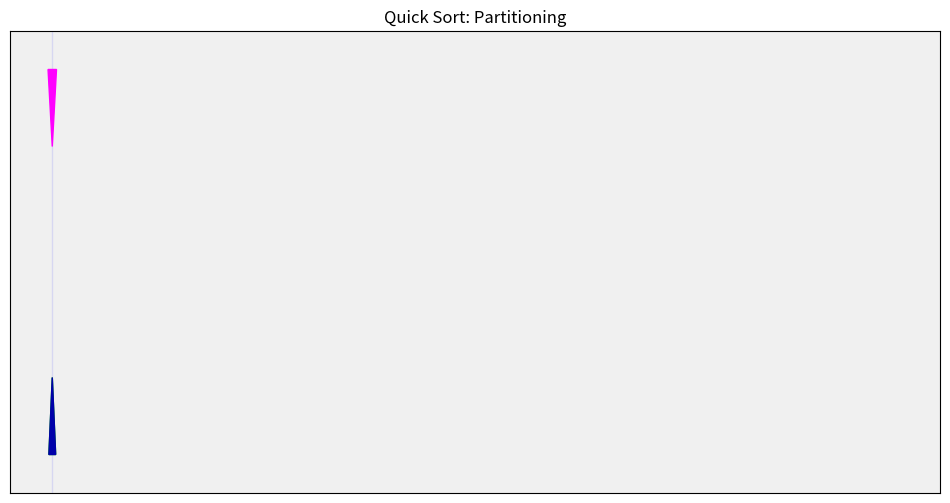

Generate this figure with matplotlib:
import matplotlib.animation as animation
import matplotlib.pyplot as plt
import numpy as np
from matplotlib.patches import Polygon, Rectangle

# --- Configuration ---
N = 100
INTERVAL = 20
STEPS_PER_FRAME = 2
Y_LIMIT = 3

# --- Helper Functions ---


def quicksort_generator(arr, steps_per_frame=1):
    # Stack stores ranges (low, high)
    stack = [(0, len(arr) - 1)]

    while stack:
        low, high = stack.pop()

        if low < high:
            # Choose pivot (using last element)
            pivot = arr[high]
            i = low - 1

            yield arr.copy(), low, high, i, low, high, "start_partition"

            for j in range(low, high):
                # Yield scanning state occasionally
                if (j - low) % steps_per_frame == 0:
                    yield arr.copy(), low, high, i, j, high, "scan"

                if arr[j] <= pivot:
                    i += 1
                    arr[i], arr[j] = arr[j], arr[i]
                    if i != j:
                        yield arr.copy(), low, high, i, j, high, "swap"

            # Place pivot
            arr[i + 1], arr[high] = arr[high], arr[i + 1]
            pi = i + 1
            yield arr.copy(), low, high, pi, high, pi, "pivot_placed"

            # Push new ranges
            stack.append((pi + 1, high))
            stack.append((low, pi - 1))

    yield arr.copy(), -1, -1, -1, -1, -1, "done"


def get_alignment_signal(arr):
    signal = []
    for k in range(len(arr) - 1):
        diff = arr[k + 1] - arr[k]
        val = 1.0 if diff >= 0 else -1.0
        signal.append(val)
    signal.append(1.0)
    return np.array(signal)


# --- Setup Data & Plotting ---

data = np.random.rand(N)
x_domain = np.arange(N)

fig, ax = plt.subplots(figsize=(12, 6))
ax.set_facecolor("#f0f0f0")
ax.set_ylim(-Y_LIMIT, Y_LIMIT)
ax.set_xlim(-5, N + 5)
ax.set_title("Quick Sort: Partitioning")
ax.set_yticks([])
ax.set_xticks([])

# --- Graphics Elements ---

# 1. Signal Line
(line_signal,) = ax.plot([], [], color="#222222", linewidth=1.5, alpha=0.8, zorder=5)

# 2. Active Range Background
range_rect = Rectangle((0, -Y_LIMIT), 0, 2 * Y_LIMIT, color="blue", alpha=0.1, zorder=0)
ax.add_patch(range_rect)

# 3. Pivot Marker
pivot_marker = Polygon([[-0.5, 2.5], [0.5, 2.5], [0, 1.5]], closed=True, color="#FF00FF", zorder=10)
ax.add_patch(pivot_marker)

# 4. Pointers (i and j)
i_marker = Polygon(
    [[-0.4, -2.5], [0.4, -2.5], [0, -1.5]], closed=True, color="#00AA00", zorder=10
)  # Green pointing up
j_marker = Polygon(
    [[-0.4, -2.5], [0.4, -2.5], [0, -1.5]], closed=True, color="#0000AA", zorder=10
)  # Blue pointing up
ax.add_patch(i_marker)
ax.add_patch(j_marker)


# Global state
sorter_gen = quicksort_generator(data.copy(), steps_per_frame=STEPS_PER_FRAME)


def init():
    line_signal.set_data([], [])
    range_rect.set_width(0)
    pivot_marker.set_xy([[-0.5, 2.5], [0.5, 2.5], [0, 1.5]])
    return line_signal, range_rect, pivot_marker, i_marker, j_marker


def update(frame_data):
    arr, low, high, idx_i, idx_j, pivot_idx, state = frame_data

    # 1. Update Signal
    y_signal = get_alignment_signal(arr)
    line_signal.set_data(x_domain, y_signal)

    if state == "done":
        range_rect.set_alpha(0)
        pivot_marker.set_alpha(0)
        i_marker.set_alpha(0)
        j_marker.set_alpha(0)
        ax.set_title("Quick Sort: Complete", color="green")
        return line_signal, range_rect, pivot_marker, i_marker, j_marker

    # 2. Update Range Highlight
    range_rect.set_x(low)
    range_rect.set_width(high - low + 1)

    # 3. Update Markers

    # Pivot (usually at 'high' during partition, or 'pi' when placed)
    new_pivot_pos = np.array([[-0.5, 2.5], [0.5, 2.5], [0, 1.5]]) + [pivot_idx, 0]
    pivot_marker.set_xy(new_pivot_pos)

    # Pointer i (low boundary of smaller elements)
    # i is actually the index of the last smaller element, so maybe shift it slightly?
    # Let's show it at i
    new_i_pos = np.array([[-0.4, -2.5], [0.4, -2.5], [0, -1.5]]) + [idx_i, 0]
    i_marker.set_xy(new_i_pos)

    # Pointer j (scanner)
    new_j_pos = np.array([[-0.4, -2.5], [0.4, -2.5], [0, -1.5]]) + [idx_j, 0]
    j_marker.set_xy(new_j_pos)

    # Color logic
    if state == "swap":
        i_marker.set_color("#FFFF00")  # Flash yellow
        j_marker.set_color("#FFFF00")
    elif state == "pivot_placed":
        pivot_marker.set_facecolor("#00FF00")  # Flash green
    else:
        i_marker.set_color("#00AA00")
        j_marker.set_color("#0000AA")
        pivot_marker.set_facecolor("#FF00FF")

    return line_signal, range_rect, pivot_marker, i_marker, j_marker


ani = animation.FuncAnimation(
    fig, update, frames=sorter_gen, init_func=init, blit=False, interval=INTERVAL, repeat=False
)

print("Starting Quick Sort Animation...")
plt.show()
# ani.save('sort_quick.gif', writer='pillow', fps=30)
